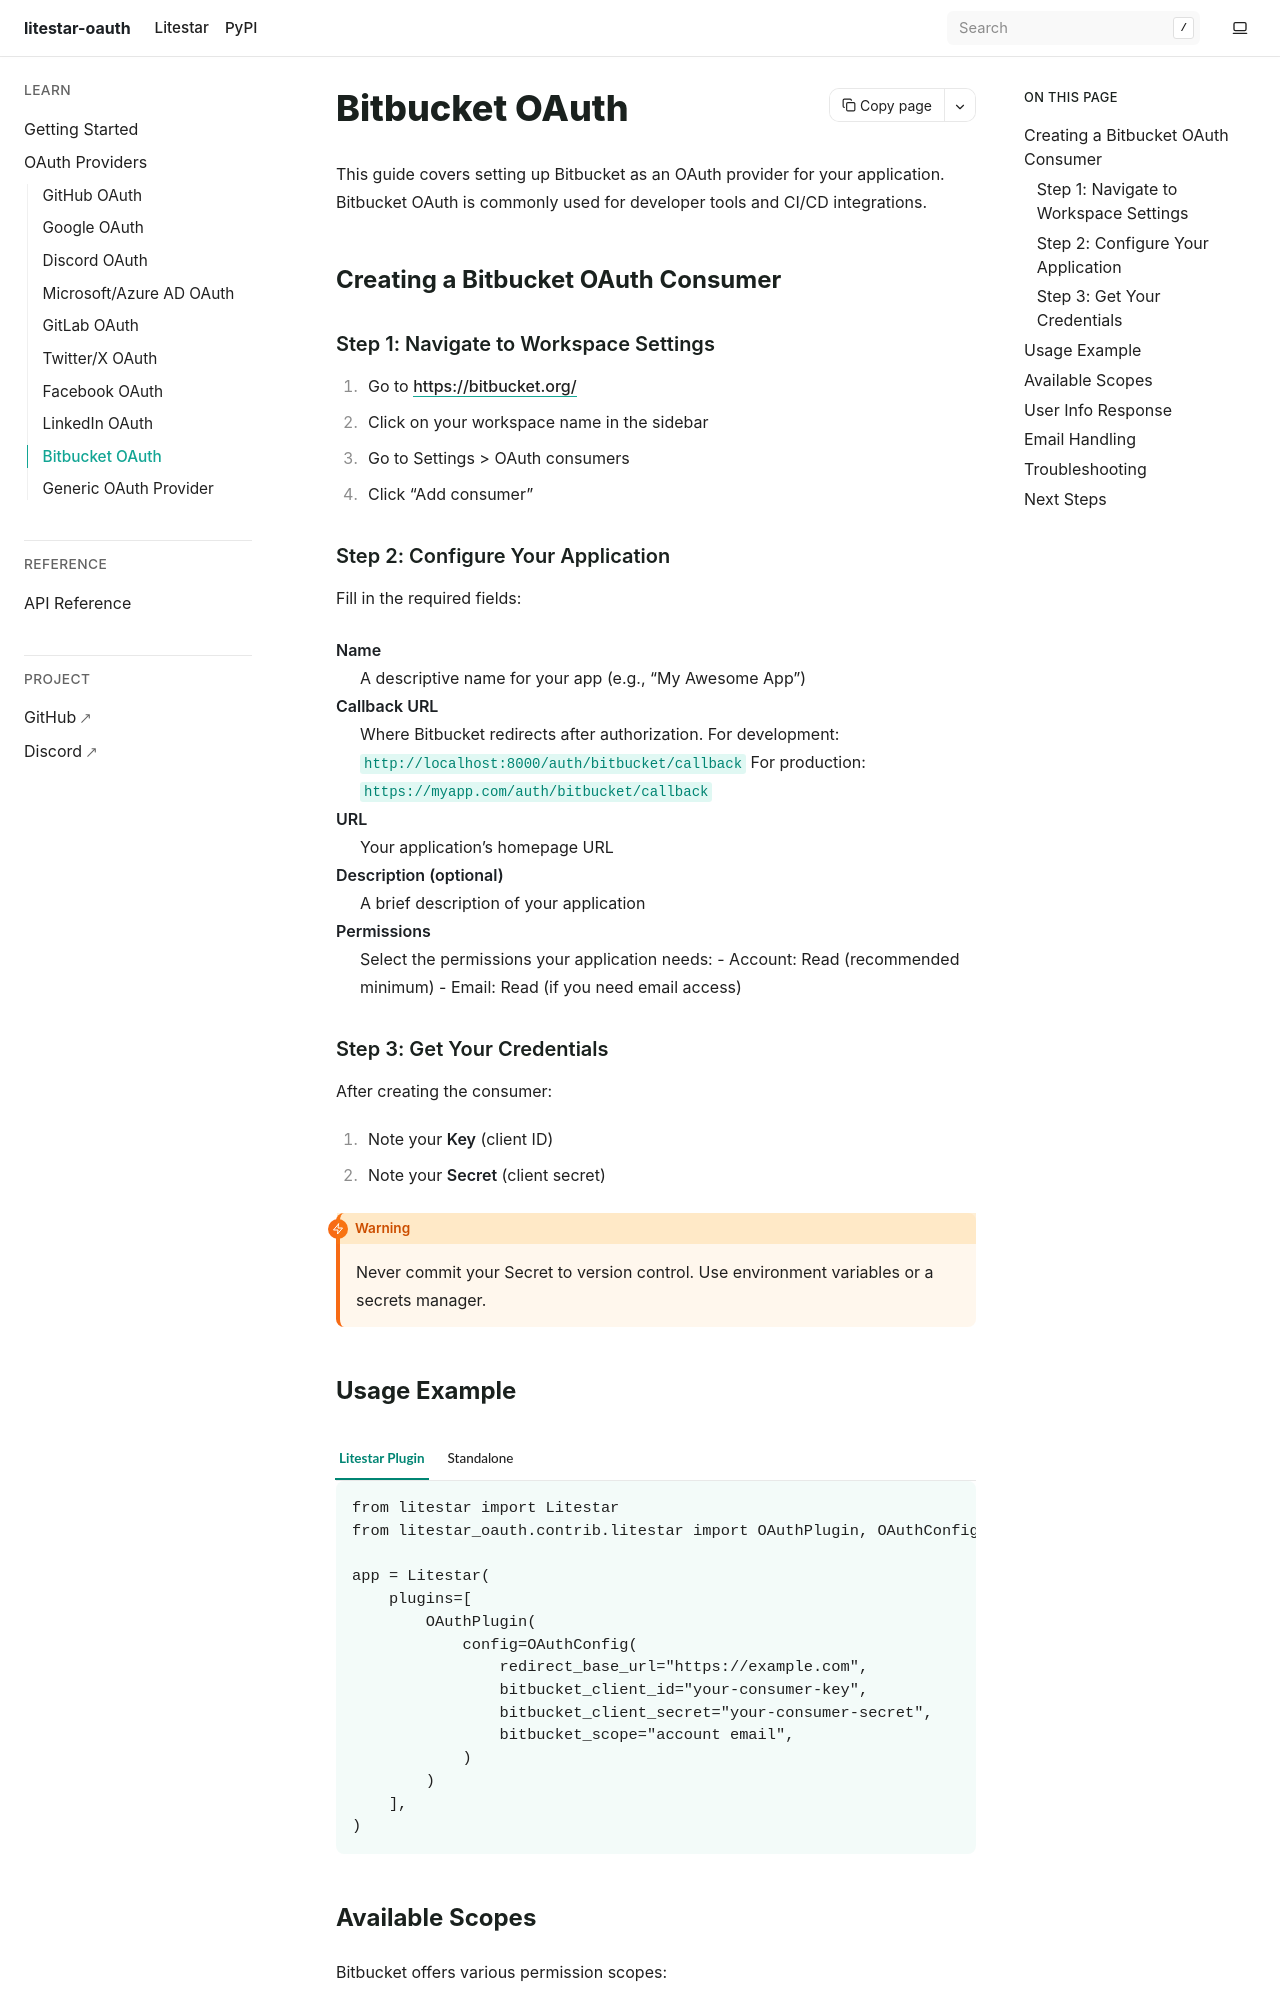

repository: JacobCoffee/litestar-oauth · page: pr-preview/pr-17/providers/bitbucket.html · generator: sphinx

Bitbucket OAuth
===============

This guide covers setting up Bitbucket as an OAuth provider for your application.
Bitbucket OAuth is commonly used for developer tools and CI/CD integrations.


Creating a Bitbucket OAuth Consumer
-----------------------------------

Step 1: Navigate to Workspace Settings
~~~~~~~~~~~~~~~~~~~~~~~~~~~~~~~~~~~~~~

1. Go to https://bitbucket.org/
2. Click on your workspace name in the sidebar
3. Go to Settings > OAuth consumers
4. Click "Add consumer"

Step 2: Configure Your Application
~~~~~~~~~~~~~~~~~~~~~~~~~~~~~~~~~~

Fill in the required fields:

**Name**
    A descriptive name for your app (e.g., "My Awesome App")

**Callback URL**
    Where Bitbucket redirects after authorization.
    For development: ``http://localhost:8000/auth/bitbucket/callback``
    For production: ``https://myapp.com/auth/bitbucket/callback``

**URL**
    Your application's homepage URL

**Description** (optional)
    A brief description of your application

**Permissions**
    Select the permissions your application needs:
    - Account: Read (recommended minimum)
    - Email: Read (if you need email access)

Step 3: Get Your Credentials
~~~~~~~~~~~~~~~~~~~~~~~~~~~~

After creating the consumer:

1. Note your **Key** (client ID)
2. Note your **Secret** (client secret)

.. warning::

   Never commit your Secret to version control. Use environment variables
   or a secrets manager.
